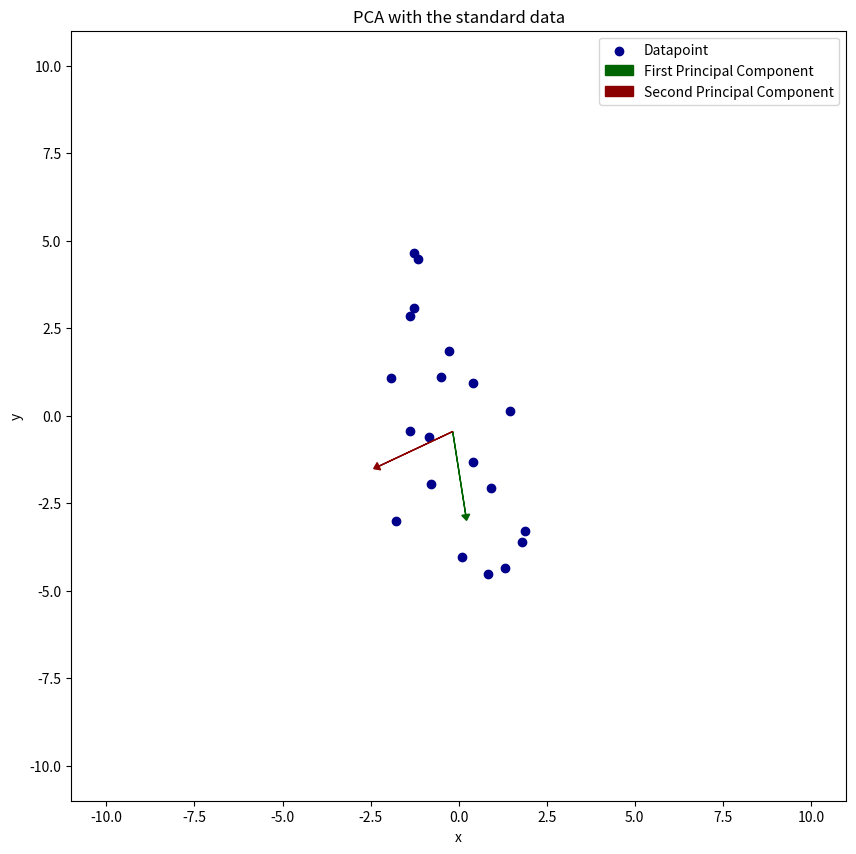
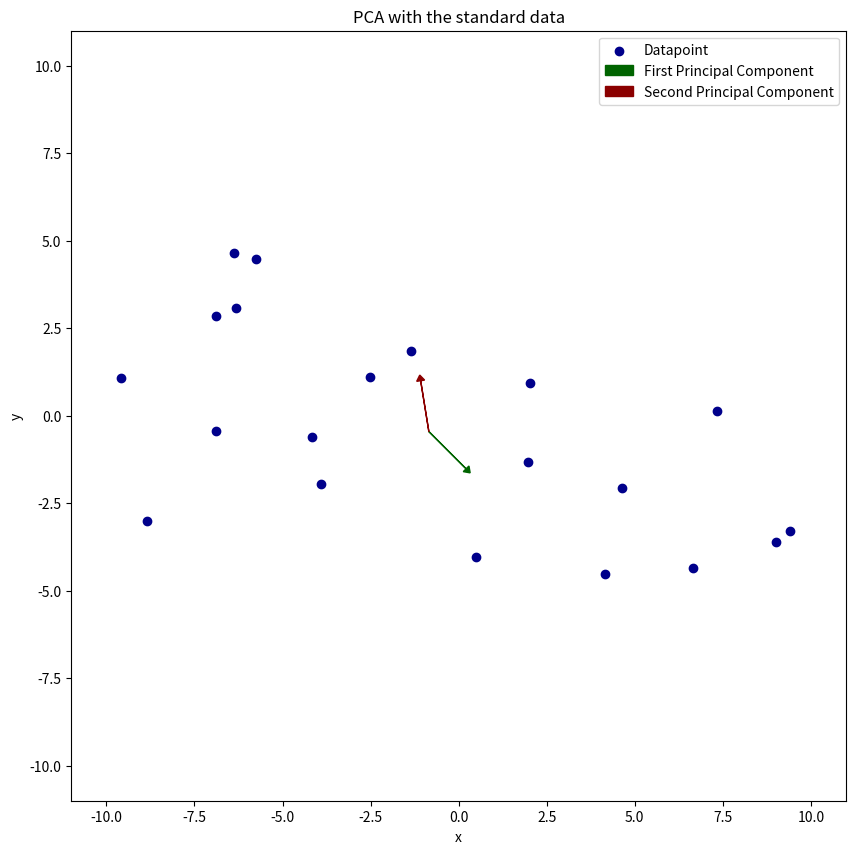

These figures' Python source, in order:
# -*- coding: utf-8 -*-
"""PCA_example.ipynb

Automatically generated by Colaboratory.

Original file is located at
    https://colab.research.google.com/<link-removed>
"""

# Simple example to illustrate that principal components are not scale invariant

import numpy as np
import matplotlib.pyplot as plt

size = 20
np.random.seed(42)
x = [np.random.uniform(-2, 2) for index in range(size)]
y = [np.random.uniform(-5, 5) for index in range(size)]

points = [[x[i], y[i]] for i in range(len(x))]
points = np.asarray(points)

mean = np.mean(points, axis = 0)
covariance_matrix = np.cov(points.T)
eigen_values, eigen_vectors = np.linalg.eig(covariance_matrix)

order = np.argsort(-1 * eigen_values)

print("Principal Eigen Value:", eigen_values[order[0]])
print("Principal Eigen Vector:", eigen_vectors[:, order[0]])
print()

print("Secondary Eigen Value:", eigen_values[order[1]])
print("Secondary Eigen Vector:", eigen_vectors[:, order[1]])

"""# $Principal\ Components\ of\ the\ raw\ data$"""

plt.figure(figsize = (10, 10))
fig = plt.subplot(111)
fig.set_title('PCA with the standard data')
fig.set_xlabel('x')
fig.set_ylabel('y')

scale = 0.65
length_scale = 2

fig.set_xlim(-11, 11)
fig.set_ylim(-11, 11)
data = fig.scatter(points[:, 0], points[:, 1], color = 'darkblue', label = '')
arrow_a = fig.arrow(mean[0],
                    mean[1],
                    mean[0] + eigen_vectors[:, order[0]][0] * length_scale,
                    mean[1] + eigen_vectors[:, order[0]][1] * length_scale,
                    color = 'darkgreen',
                    head_width = 0.35 * scale,
                    head_length = 0.25 * scale,
                    label = '')
arrow_b = fig.arrow(mean[0],
                    mean[1],
                    mean[0] + eigen_vectors[:, order[1]][0] * length_scale,
                    mean[1] + eigen_vectors[:, order[1]][1] * length_scale,
                    color = 'darkred',
                    head_width = 0.35 * scale,
                    head_length = 0.25 * scale,
                    label = '')

fig.legend([data, arrow_a, arrow_b],
           ['Datapoint', 'First Principal Component', 'Second Principal Component'])
plt.show()

# Scale change
change = 5
new_x = [change * unit for unit in x]

points = [[new_x[i], y[i]] for i in range(len(x))]
points = np.asarray(points)

mean = np.mean(points, axis = 0)
covariance_matrix = np.cov(points.T)
eigen_values, eigen_vectors = np.linalg.eig(covariance_matrix)

order = np.argsort(-1 * eigen_values)

print("Principal Eigen Value:", eigen_values[order[0]])
print("Principal Eigen Vector:", eigen_vectors[:, order[0]])
print()

print("Secondary Eigen Value:", eigen_values[order[1]])
print("Secondary Eigen Vector:", eigen_vectors[:, order[1]])

"""# $Principal\ Components\ after\ scaling$"""

plt.figure(figsize = (10, 10))
fig = plt.subplot(111)
fig.set_title('PCA with the standard data')
fig.set_xlabel('x')
fig.set_ylabel('y')

scale = 0.65
length_scale = 2

fig.set_xlim(-11, 11)
fig.set_ylim(-11, 11)
data = fig.scatter(points[:, 0], points[:, 1], color = 'darkblue', label = '')
arrow_a = fig.arrow(mean[0],
                    mean[1],
                    mean[0] + eigen_vectors[:, order[0]][0] * length_scale,
                    mean[1] + eigen_vectors[:, order[0]][1] * length_scale,
                    color = 'darkgreen',
                    head_width = 0.35 * scale,
                    head_length = 0.25 * scale,
                    label = '')
arrow_b = fig.arrow(mean[0],
                    mean[1],
                    mean[0] + eigen_vectors[:, order[1]][0] * length_scale,
                    mean[1] + eigen_vectors[:, order[1]][1] * length_scale,
                    color = 'darkred',
                    head_width = 0.35 * scale,
                    head_length = 0.25 * scale,
                    label = '')

fig.legend([data, arrow_a, arrow_b],
           ['Datapoint', 'First Principal Component', 'Second Principal Component'])
plt.show()

# ^_^ Thank You